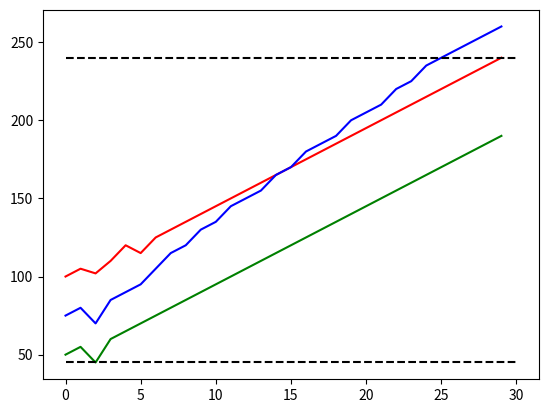

The script that saved this image:
import numpy as np
import matplotlib.pyplot as plt

# define the time period
period = 30

# define the high, low, and close prices
high = np.array([100, 105, 102, 110, 120, 115, 125, 130, 135, 140, 145, 150, 155, 160, 165, 170, 175, 180, 185, 190, 195, 200, 205, 210, 215, 220, 225, 230, 235, 240])
low = np.array([50, 55, 45, 60, 65, 70, 75, 80, 85, 90, 95, 100, 105, 110, 115, 120, 125, 130, 135, 140, 145, 150, 155, 160, 165, 170, 175, 180, 185, 190])
close = np.array([75, 80, 70, 85, 90, 95, 105, 115, 120, 130, 135, 145, 150, 155, 165, 170, 180, 185, 190, 200, 205, 210, 220, 225, 235, 240, 245, 250, 255, 260])

# calculate the support and resistance levels
support = low[-period:].min()
resistance = high[-period:].max()

# plot the price action
plt.plot(high, 'r')
plt.plot(low, 'g')
plt.plot(close, 'b')

# plot the support and resistance levels
plt.hlines(support, 0, len(high), 'k', linestyles='dashed')
plt.hlines(resistance, 0, len(high), 'k', linestyles='dashed')

# show the plot
plt.show()

#This program calculates the minimum low price over the last 30 time periods as the support level and the maximum high price over the last 30 time periods as the resistance level. It then plots the high, low, and close prices as a line chart and overlays the support and resistance levels as horizontal dashed lines.
